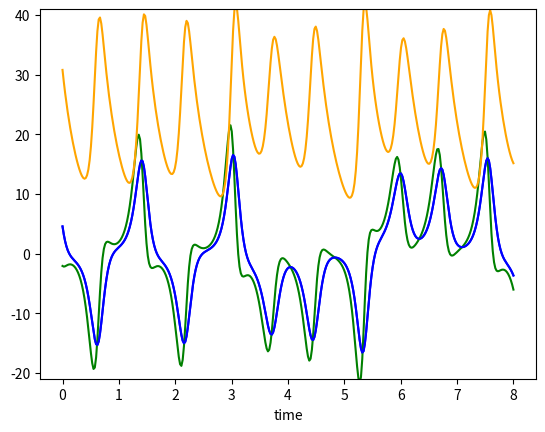

The script that saved this image:
from scipy import integrate
from matplotlib import pyplot as plt
import random
import numpy as np

def derivative_lorenz(X, t, sigma, rho, beta):
    x, y, z = X
    dotx = sigma*(y-x)
    doty = x*(rho-z)-y
    dotz = x*y - beta*z
    return np.array([dotx, doty, dotz])


def simulate_lorenz(vec0 = np.array([1,1,1]),
                    params = np.array([10, 28, 8.0/3.0]),
                    ntimesteps = 1000, tmax = 30,
                    obs_noise_sd=0.0):

    # TODO: add process noise?

    t = np.linspace(0, tmax, ntimesteps)
    res = integrate.odeint(derivative_lorenz, vec0, t, args=(params[0], params[1], params[2]))
    x, y, z = res.T

    # Add obervation noise
    obs_noise = np.random.normal(loc=0.0, scale=obs_noise_sd, size=(3,len(x)))
    x += obs_noise[0,]
    y += obs_noise[1,]
    z += obs_noise[2,]

    return [x,y,z,t]


def sample_from_ts(x, t, sampling_interval, n_points=-1, spin_off=0, sample_end=False):

    x_ = [x[i] for i in range(len(x)) if i % sampling_interval == 0 and i > spin_off]
    t_ = [t[i] for i in range(len(t)) if i % sampling_interval == 0 and i > spin_off]

    # Take first n_points observations
    if not sample_end and n_points >= 1:
        x = [x_[i] for i in range(len(x_)) if i <= n_points]
        t = [t_[i] for i in range(len(t_)) if i <= n_points]

    # Take last n_points observations
    if sample_end and n_points >= 1:
        x = [x_[i] for i in range(len(x_)) if i >= len(x_) - n_points]
        t = [t_[i] for i in range(len(t_)) if i >= len(t_) - n_points]

    if n_points < 1:
        x = x_
        t = t_

    return x, t



def simulate_spatial_lorenz(initial_vec,
                            dt_initial,
                            initial_params,
                            delta_rho=0.0,
                            std_noise=0.0,
                            n_ts=5,
                            ts_length=10,
                            ts_interval=10):
    """
    First, a long trajectory of the Lorenz system is simulated for each combination of initial parameters. From these,
    n_ts shorter time series with possibly larger sampling intervals are sampled. Then, observational noise is added.
    """

    if dt_initial > 0 and delta_rho > 0:
        print("It is not possible to change both the initial coordinates and the parameter rho at the moment. " \
        "Changing dt_initial_coord to 0")
        dt_initial = 0

    if dt_initial <= 0 and delta_rho <= 0:
        print("At least one of dt_initial_coord and delta_rho has to be positive. Changing dt_initial_coord to 1")
        delta_rho = 0
        dt_initial = 1

    # Save all trajectories in one place
    all_trajectories = []
    parameter_values = []

    if dt_initial > 0:
        string = r'$t_0$ = '
        # Simulate one long time series
        x_long, y_long, z_long, t_long = simulate_lorenz(vec0=initial_vec,
                                                         params=initial_params,
                                                         ntimesteps=max(1000, ts_length*ts_interval*(n_ts+1)),
                                                         tmax=30,
                                                         obs_noise_sd=std_noise)
        del(y_long, z_long)

        # From this time series, sample multiple short time series
        # with starting conditions dt_initial away from each other
        for i in range(0, n_ts):
            x, t = sample_from_ts(x_long[dt_initial * i:], t_long[dt_initial * i:],
                                              sampling_interval=ts_interval,
                                              n_points=ts_length)
            all_trajectories.append(x)
            parameter_values.append(dt_initial*i)

    elif delta_rho > 0:
        string = "ρ = "
        # For each different value of rho, simulate a time series
        for i in range(0, n_ts):
            x, y, z, t = simulate_lorenz(vec0=initial_vec,
                                         params=initial_params,
                                         ntimesteps=max(1000, ts_length*(ts_interval+1)),
                                         tmax=30,
                                         obs_noise_sd=std_noise)

            x, t = sample_from_ts(x, t, sampling_interval=ts_interval, n_points=ts_length)
            all_trajectories.append(x)

            # change initial rho
            parameter_values.append(initial_params[1])
            initial_params[1] += delta_rho

    # Prepare to make some plot of some time series
    n_plots = min(n_ts, 5)
    which_to_plot = random.sample(list(np.arange(0,n_ts)), n_plots)
    which_to_plot.sort()
    fig, axs = plt.subplots(n_plots)

    for i in range(0, n_plots):
        x = all_trajectories[which_to_plot[i]]
        axs[i].plot(np.arange(0, len(x)), x, label=string+str(parameter_values[which_to_plot[i]]))
        axs[i].legend(loc='upper right', handlelength=0)

    for ax in axs[:-1]:
        ax.set_xticks([])

    fig.show()

    return all_trajectories


if __name__ == "__main__":

    x, y, z, t = simulate_lorenz(vec0=[4.548120346844322,-2.081443690988742,30.804556029728243], tmax=8, ntimesteps=350)

    plt.plot(t, x, color='blue')
    plt.plot(t, y, color='green')
    plt.plot(t, z, color='orange')
    plt.ylim((-21, 41))
    plt.xlabel("time")
    plt.show()

    plt.plot(t, x, color='blue')
    plt.xlabel("time")
    plt.ylim((-21, 41))
    plt.show()




